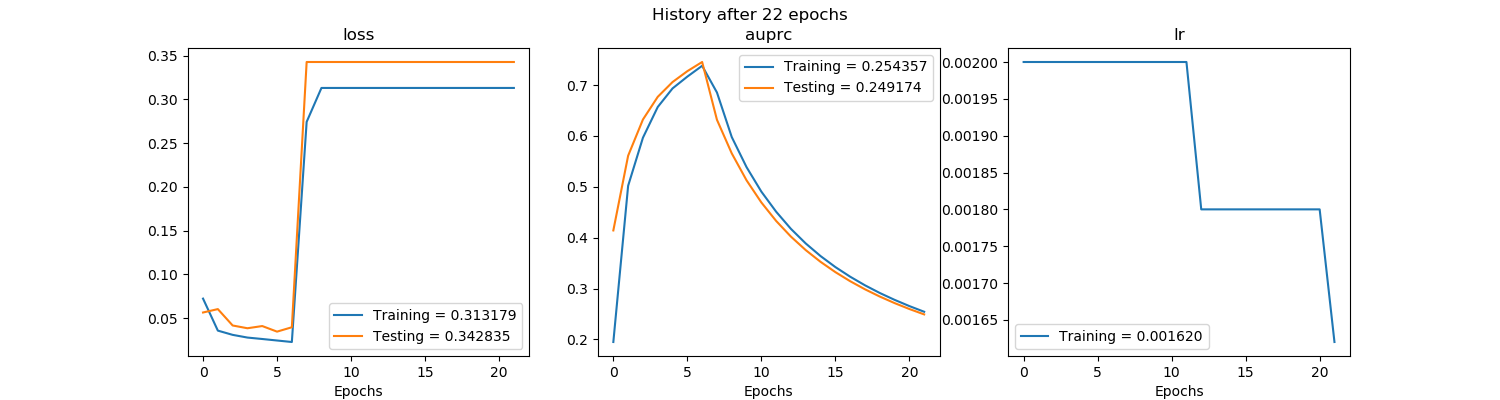

Data behind this chart, as committed beside it:
, val_loss, val_auprc, loss, auprc, lr
0, 0.05653, 0.4142, 0.0724, 0.1949, 0.002
1, 0.06041, 0.5611, 0.03582, 0.502, 0.002
2, 0.04169, 0.6323, 0.03097, 0.5965, 0.002
3, 0.03853, 0.6769, 0.02788, 0.6569, 0.002
4, 0.04104, 0.7059, 0.02624, 0.6934, 0.002
5, 0.03466, 0.7273, 0.02452, 0.7166, 0.002
6, 0.03966, 0.7453, 0.02281, 0.7379, 0.002
7, 0.3428, 0.6318, 0.2744, 0.6854, 0.002
8, 0.3428, 0.5658, 0.3132, 0.5978, 0.002
9, 0.3428, 0.5128, 0.3132, 0.5386, 0.002
10, 0.3428, 0.4692, 0.3132, 0.4905, 0.002
11, 0.3428, 0.4329, 0.3132, 0.451, 0.002
12, 0.3428, 0.402, 0.3132, 0.4173, 0.0018
13, 0.3428, 0.3755, 0.3132, 0.3886, 0.0018
14, 0.3428, 0.3525, 0.3132, 0.3638, 0.0018
15, 0.3428, 0.3323, 0.3132, 0.3423, 0.0018
16, 0.3428, 0.3144, 0.3132, 0.3233, 0.0018
17, 0.3428, 0.2985, 0.3132, 0.3064, 0.0018
18, 0.3428, 0.2843, 0.3132, 0.2913, 0.0018
19, 0.3428, 0.2714, 0.3132, 0.2778, 0.0018
20, 0.3428, 0.2598, 0.3132, 0.2655, 0.0018
21, 0.3428, 0.2492, 0.3132, 0.2544, 0.00162
